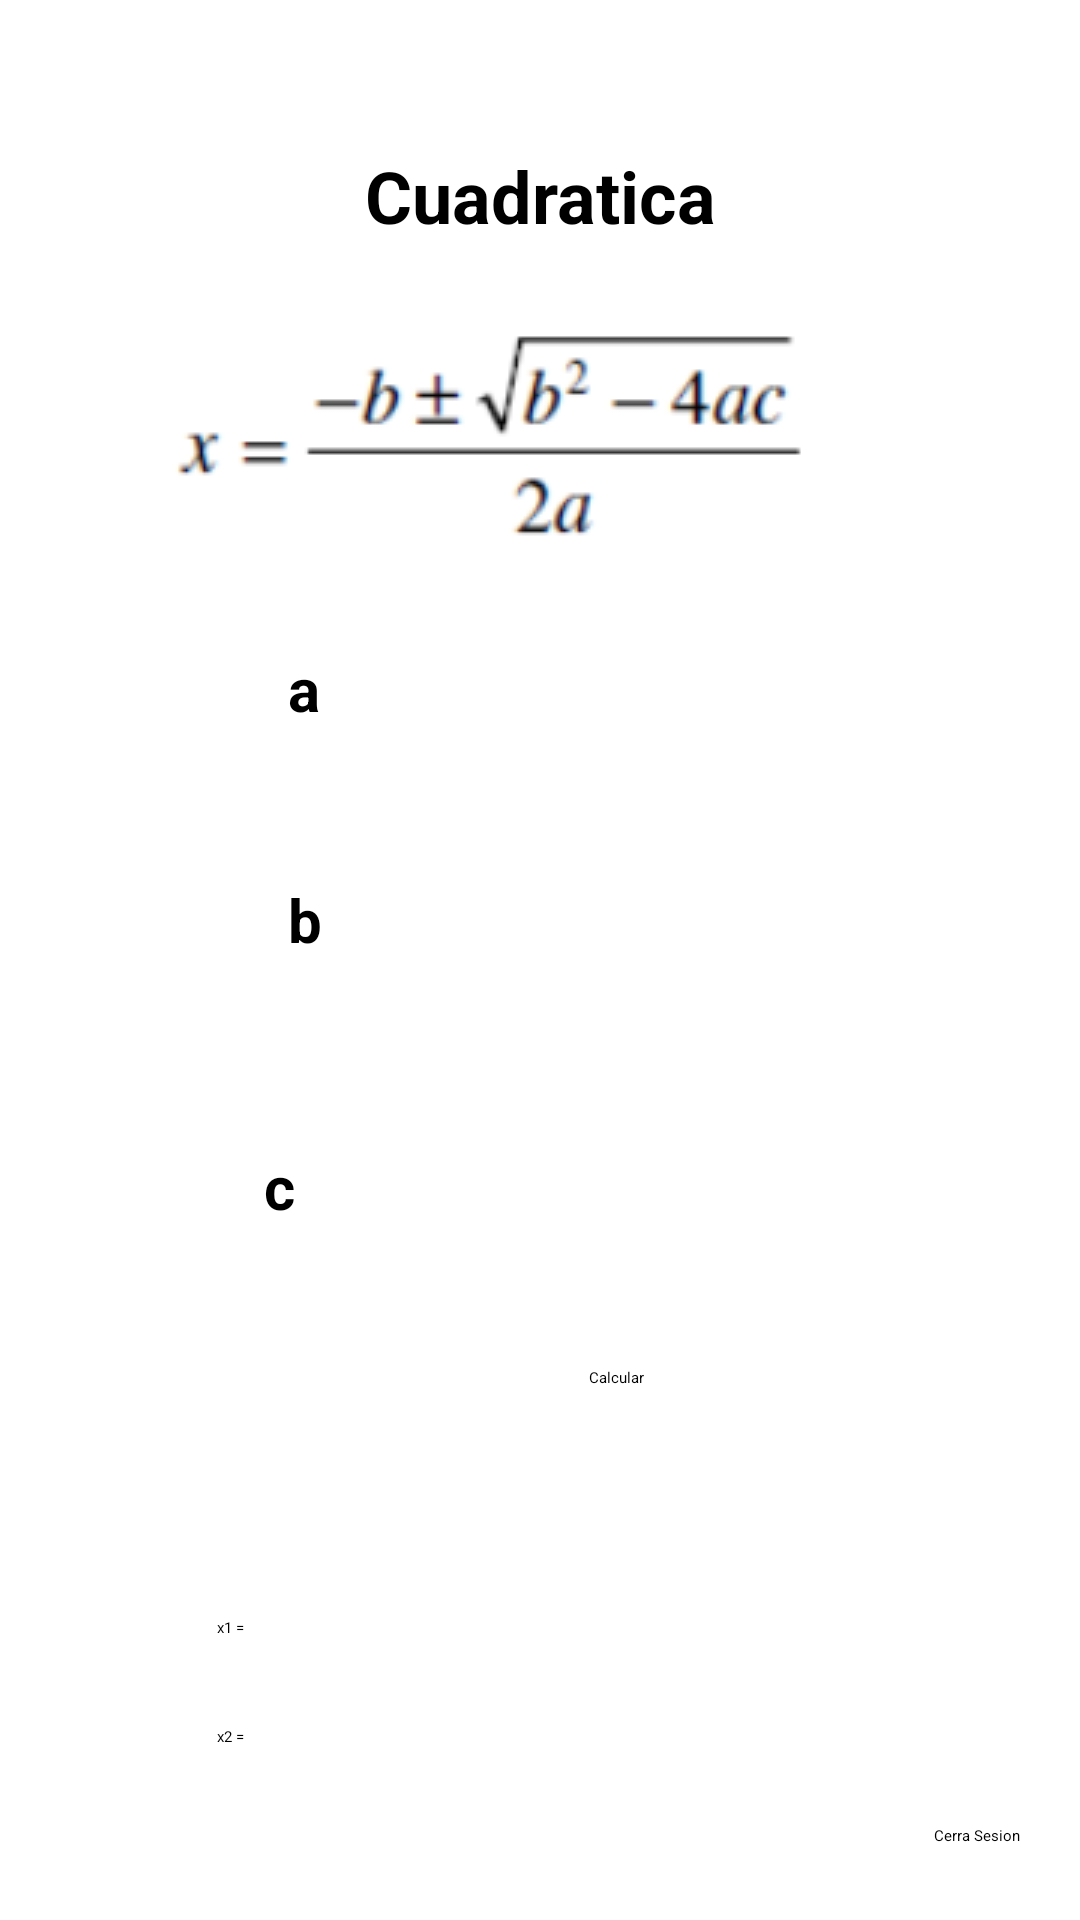

Reconstruct the res/layout file that produces this screen, plus the resources it refers to.
<!-- AndroidManifest.xml: application theme Theme.LoginDSM -->
<!-- res/layout/activity_cuadratica.xml -->
<?xml version="1.0" encoding="utf-8"?>
<androidx.constraintlayout.widget.ConstraintLayout xmlns:android="http://schemas.android.com/apk/res/android"
    xmlns:app="http://schemas.android.com/apk/res-auto"
    xmlns:tools="http://schemas.android.com/tools"
    android:layout_width="match_parent"
    android:layout_height="match_parent"
    tools:context=".MainActivity">

  <TextView
      android:id="@+id/resultado2"
      android:layout_width="wrap_content"
      android:layout_height="wrap_content"
      app:layout_constraintBottom_toBottomOf="parent"
      app:layout_constraintEnd_toEndOf="parent"
      app:layout_constraintStart_toStartOf="parent"
      app:layout_constraintTop_toTopOf="parent"
      app:layout_constraintVertical_bias="0.918" />

  <TextView
      android:id="@+id/textView7"
      android:layout_width="37dp"
      android:layout_height="24dp"

      android:text="x1 ="
      app:layout_constraintBottom_toBottomOf="parent"
      app:layout_constraintEnd_toEndOf="parent"
      app:layout_constraintHorizontal_bias="0.224"
      app:layout_constraintStart_toStartOf="parent"
      app:layout_constraintTop_toTopOf="parent"
      app:layout_constraintVertical_bias="0.875" />

  <TextView
      android:id="@+id/textView9"
      android:layout_width="37dp"
      android:layout_height="24dp"

      android:text="x2 ="
      app:layout_constraintBottom_toBottomOf="parent"
      app:layout_constraintEnd_toEndOf="parent"
      app:layout_constraintHorizontal_bias="0.224"
      app:layout_constraintStart_toStartOf="parent"
      app:layout_constraintTop_toTopOf="parent"
      app:layout_constraintVertical_bias="0.934" />

  <Button
      android:id="@+id/btnCerrar"
      android:layout_width="wrap_content"
      android:layout_height="wrap_content"
      android:backgroundTint="#B40606"
      android:onClick="cerrarSesion"
      android:text="Cerra Sesion"
      app:layout_constraintBottom_toBottomOf="parent"
      app:layout_constraintEnd_toEndOf="parent"
      app:layout_constraintHorizontal_bias="0.94"
      app:layout_constraintStart_toStartOf="parent"
      app:layout_constraintTop_toBottomOf="@+id/btncalcular"
      app:layout_constraintVertical_bias="0.856" />

  <EditText
      android:id="@+id/Numberc"
      android:layout_width="wrap_content"
      android:layout_height="wrap_content"
      android:layout_marginTop="80dp"
      android:ems="10"
      android:inputType="numberSigned|numberDecimal"
      app:layout_constraintBottom_toBottomOf="parent"
      app:layout_constraintEnd_toEndOf="parent"
      app:layout_constraintHorizontal_bias="0.661"
      app:layout_constraintStart_toStartOf="parent"
      app:layout_constraintTop_toTopOf="@+id/Numberb"
      app:layout_constraintVertical_bias="0.039" />

  <TextView
      android:id="@+id/textView4"
      android:layout_width="33dp"
      android:layout_height="31dp"
      android:layout_marginStart="88dp"
      android:layout_marginTop="80dp"
      android:text="c"
      android:textSize="20sp"
      android:textStyle="bold"
      app:layout_constraintBottom_toBottomOf="parent"
      app:layout_constraintEnd_toStartOf="@+id/Numberc"
      app:layout_constraintHorizontal_bias="0.0"
      app:layout_constraintStart_toStartOf="parent"
      app:layout_constraintTop_toTopOf="@+id/textView2"
      app:layout_constraintVertical_bias="0.038" />

  <EditText
      android:id="@+id/Numberb"
      android:layout_width="wrap_content"
      android:layout_height="wrap_content"
      android:ems="10"
      android:inputType="numberSigned|numberDecimal"
      app:layout_constraintBottom_toBottomOf="parent"
      app:layout_constraintEnd_toEndOf="parent"
      app:layout_constraintHorizontal_bias="0.661"
      app:layout_constraintStart_toStartOf="parent"
      app:layout_constraintTop_toTopOf="parent"
      app:layout_constraintVertical_bias="0.47" />

  <EditText
      android:id="@+id/Numbera"
      android:layout_width="wrap_content"
      android:layout_height="wrap_content"
      android:ems="10"

      android:inputType="numberSigned|numberDecimal"
      app:layout_constraintBottom_toTopOf="@+id/Numberb"
      app:layout_constraintEnd_toEndOf="parent"
      app:layout_constraintHorizontal_bias="0.641"
      app:layout_constraintStart_toStartOf="parent"
      app:layout_constraintTop_toTopOf="parent"
      app:layout_constraintVertical_bias="0.877" />

  <TextView
      android:id="@+id/textView"
      android:layout_width="wrap_content"
      android:layout_height="wrap_content"
      android:layout_marginTop="48dp"
      android:text="Cuadratica"
      android:textSize="24sp"
      android:textStyle="bold"
      app:layout_constraintBottom_toTopOf="@+id/imageView"
      app:layout_constraintEnd_toEndOf="parent"
      app:layout_constraintHorizontal_bias="0.501"
      app:layout_constraintStart_toStartOf="parent"
      app:layout_constraintTop_toTopOf="parent"
      app:layout_constraintVertical_bias="0.073" />

  <ImageView
      android:id="@+id/imageView"
      android:layout_width="wrap_content"
      android:layout_height="wrap_content"
      app:layout_constraintBottom_toBottomOf="parent"
      app:layout_constraintEnd_toEndOf="parent"
      app:layout_constraintStart_toStartOf="parent"
      app:layout_constraintTop_toTopOf="parent"
      app:layout_constraintVertical_bias="0.178"
      app:srcCompat="@drawable/cuadraticas" />

  <TextView
      android:id="@+id/textView2"
      android:layout_width="35dp"
      android:layout_height="31dp"
      android:layout_marginStart="96dp"
      android:layout_marginEnd="26dp"
      android:text="b"
      android:textSize="20sp"
      android:textStyle="bold"
      app:layout_constraintBottom_toBottomOf="parent"
      app:layout_constraintEnd_toStartOf="@+id/Numberb"
      app:layout_constraintHorizontal_bias="0.0"
      app:layout_constraintStart_toStartOf="parent"
      app:layout_constraintTop_toTopOf="parent"
      app:layout_constraintVertical_bias="0.481" />

  <TextView
      android:id="@+id/textView3"
      android:layout_width="wrap_content"
      android:layout_height="wrap_content"
      android:layout_marginStart="96dp"
      android:layout_marginEnd="29dp"
      android:layout_marginBottom="50dp"
      android:text="a"
      android:textSize="20sp"
      android:textStyle="bold"
      app:layout_constraintBottom_toTopOf="@+id/textView2"
      app:layout_constraintEnd_toStartOf="@+id/Numbera"
      app:layout_constraintHorizontal_bias="0.0"
      app:layout_constraintStart_toStartOf="parent"
      app:layout_constraintTop_toTopOf="parent"
      app:layout_constraintVertical_bias="1.0" />

  <Button
      android:id="@+id/btncalcular"
      android:layout_width="wrap_content"
      android:layout_height="wrap_content"
      android:layout_marginTop="68dp"
      android:onClick="btncalcular"
      android:text="Calcular"
      app:layout_constraintBottom_toBottomOf="parent"
      app:layout_constraintEnd_toEndOf="parent"
      app:layout_constraintHorizontal_bias="0.575"
      app:layout_constraintStart_toStartOf="parent"
      app:layout_constraintTop_toTopOf="@+id/Numberc"
      app:layout_constraintVertical_bias="0.0" />

  <TextView
      android:id="@+id/resultado"
      android:layout_width="wrap_content"
      android:layout_height="wrap_content"
      app:layout_constraintBottom_toBottomOf="parent"
      app:layout_constraintEnd_toEndOf="parent"
      app:layout_constraintStart_toStartOf="parent"
      app:layout_constraintTop_toBottomOf="@+id/btncalcular"
      app:layout_constraintVertical_bias="0.384" />
</androidx.constraintlayout.widget.ConstraintLayout>
<!-- resources referenced by this layout -->
<resources>
  <!-- drawable cuadraticas: png bitmap (drawable-v24, 7860 bytes) -->
</resources>
